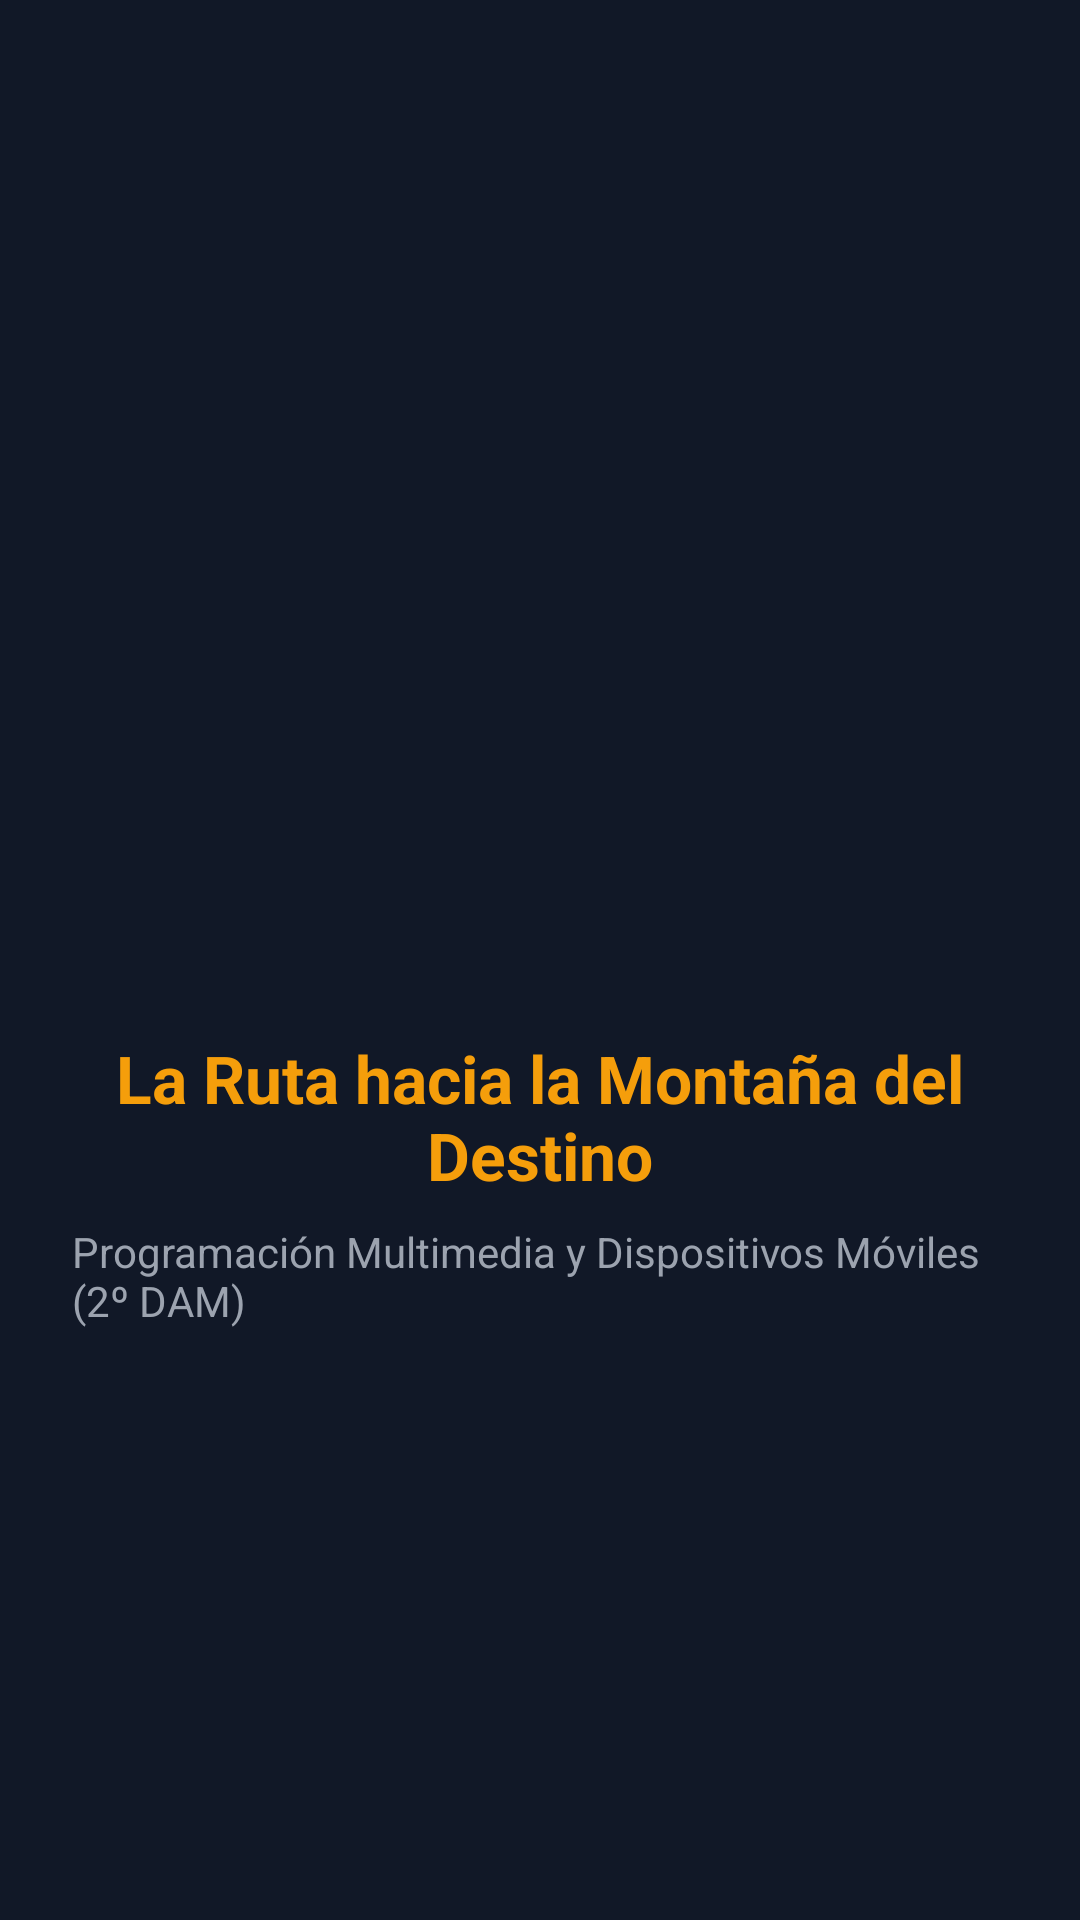

Android layout source for this screen:
<!-- AndroidManifest.xml: application theme Theme.LaRutaHaciaElDestino -->
<!-- res/layout/activity_splash.xml -->
<?xml version="1.0" encoding="utf-8"?>
<LinearLayout xmlns:android="http://schemas.android.com/apk/res/android"
    android:layout_width="match_parent"
    android:layout_height="match_parent"
    android:orientation="vertical"
    android:gravity="center"
    android:background="@color/fondo_oscuro"
    android:padding="24dp">

    <ImageView
        android:id="@+id/ivLogoSplash"
        android:layout_width="160dp"
        android:layout_height="160dp"
        android:src="@drawable/anillo_dorado"
        android:contentDescription="@string/desc_anillo" />

    <TextView
        android:id="@+id/tvTituloSplash"
        android:layout_width="wrap_content"
        android:layout_height="wrap_content"
        android:layout_marginTop="24dp"
        android:text="@string/titulo_ruta"
        android:textColor="@color/dorado_anillo"
        android:textSize="22sp"
        android:textStyle="bold"
        android:textAlignment="center" />

    <TextView
        android:layout_width="wrap_content"
        android:layout_height="wrap_content"
        android:layout_marginTop="8dp"
        android:text="@string/modulo_dam"
        android:textColor="@color/texto_secundario"
        android:textSize="14sp" />

    
    <ProgressBar
        android:id="@+id/pbCarga"
        android:layout_width="wrap_content"
        android:layout_height="wrap_content"
        android:layout_marginTop="36dp"
        android:indeterminate="true"
        android:indeterminateTint="@color/dorado_anillo" />

</LinearLayout>
<!-- resources referenced by this layout -->
<resources>
  <color name="dorado_anillo">#F59E0B</color>
  <color name="fondo_oscuro">#111827</color>
  <color name="texto_secundario">#9CA3AF</color>
  <string name="desc_anillo">El Anillo Único</string>
  <string name="modulo_dam">Programación Multimedia y Dispositivos Móviles (2º DAM)</string>
  <string name="titulo_ruta">La Ruta hacia la Montaña del Destino</string>
</resources>
